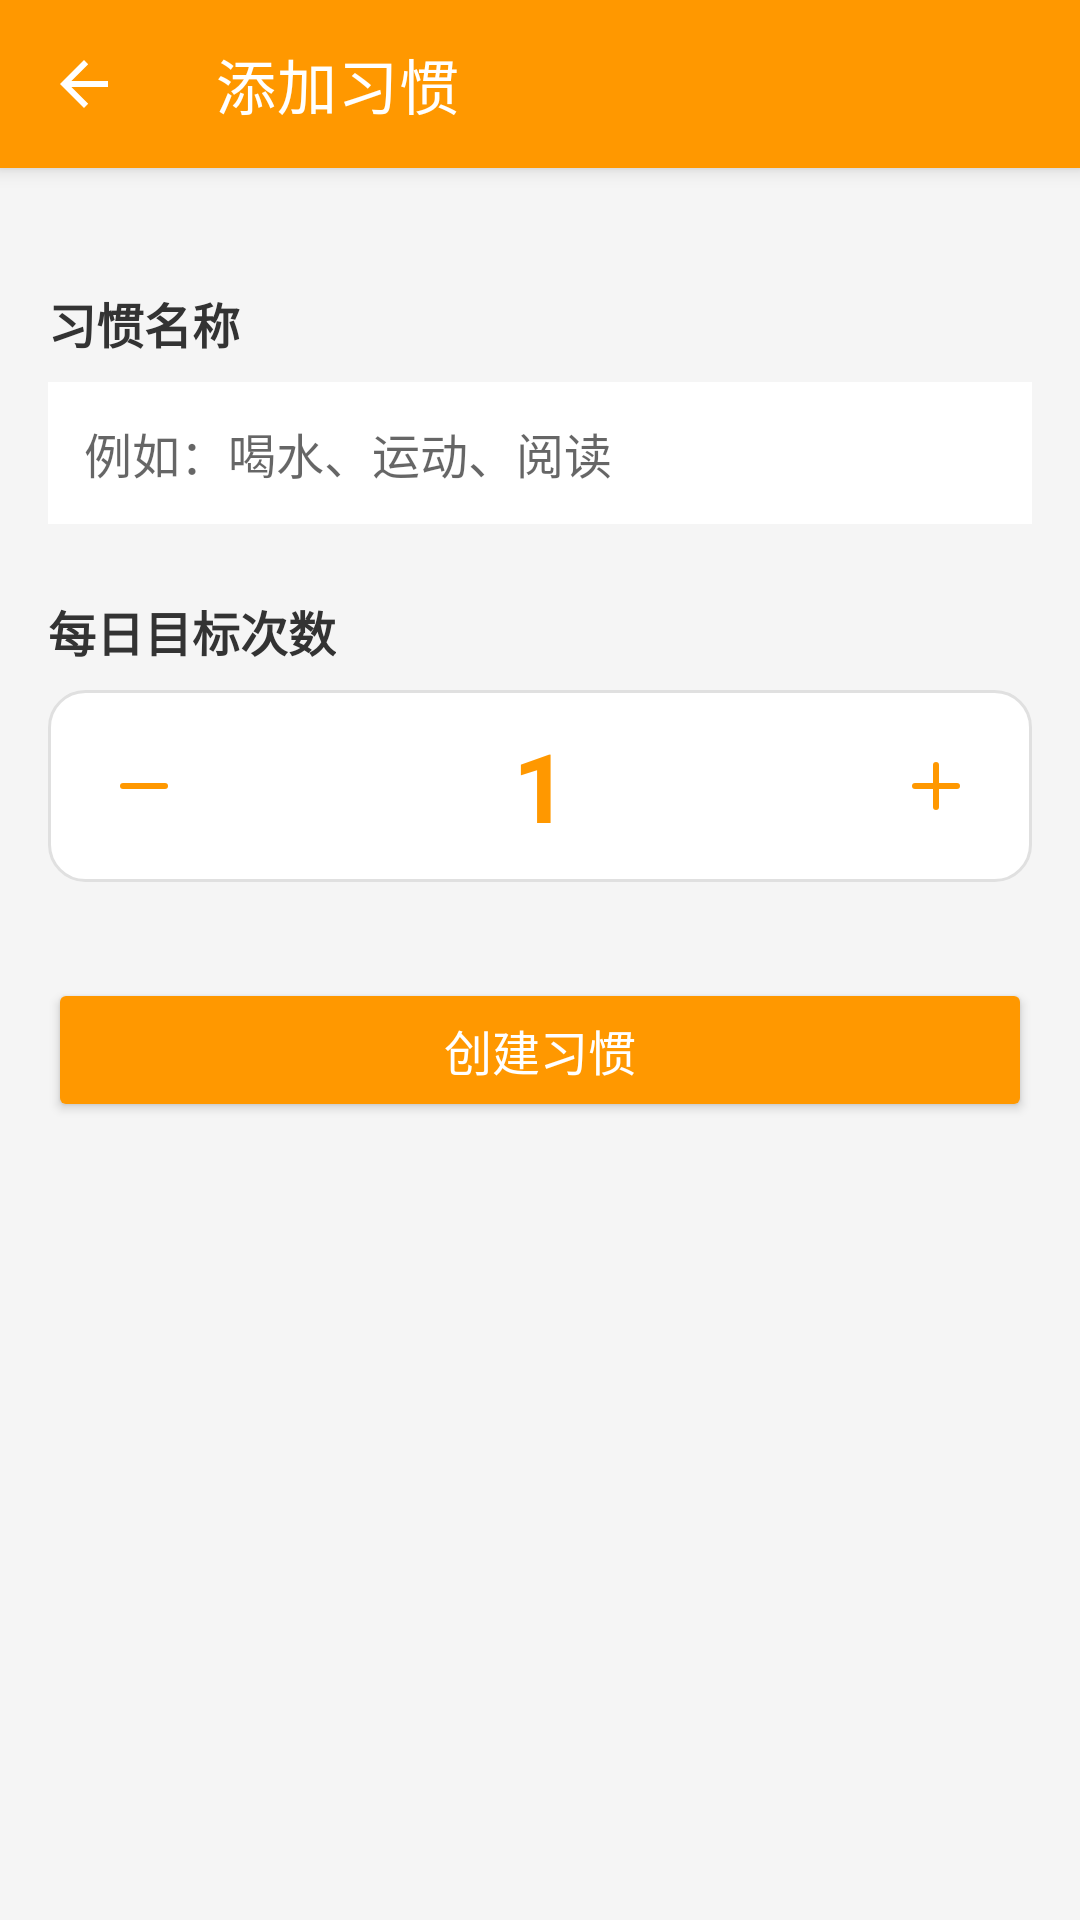

Reconstruct the res/layout file that produces this screen, plus the resources it refers to.
<!-- AndroidManifest.xml: application theme Theme.HabitTracker -->
<!-- res/layout/activity_add_habit.xml -->
<?xml version="1.0" encoding="utf-8"?>
<LinearLayout xmlns:android="http://schemas.android.com/apk/res/android"
    xmlns:app="http://schemas.android.com/apk/res-auto"
    android:layout_width="match_parent"
    android:layout_height="match_parent"
    android:orientation="vertical"
    android:background="@color/background_light">

    
    <androidx.appcompat.widget.Toolbar
        android:id="@+id/toolbar"
        android:layout_width="match_parent"
        android:layout_height="?attr/actionBarSize"
        android:background="@color/theme_primary"
        android:elevation="4dp"
        app:title="添加习惯"
        app:titleTextColor="@color/white"
        app:navigationIcon="?attr/homeAsUpIndicator" />

    <ScrollView
        android:layout_width="match_parent"
        android:layout_height="match_parent">

        <LinearLayout
            android:layout_width="match_parent"
            android:layout_height="wrap_content"
            android:orientation="vertical"
            android:padding="16dp">


        <TextView
            android:layout_width="wrap_content"
            android:layout_height="wrap_content"
            android:text="习惯名称"
            android:textSize="16sp"
            android:textColor="@color/text_primary"
            android:textStyle="bold"
            android:layout_marginTop="24dp" />

        <EditText
            android:id="@+id/etTitle"
            android:layout_width="match_parent"
            android:layout_height="wrap_content"
            android:hint="例如：喝水、运动、阅读"
            android:padding="12dp"
            android:layout_marginTop="8dp"
            android:background="@color/card_background"
            android:textSize="16sp" />

        <TextView
            android:layout_width="wrap_content"
            android:layout_height="wrap_content"
            android:text="每日目标次数"
            android:textSize="16sp"
            android:textColor="@color/text_primary"
            android:textStyle="bold"
            android:layout_marginTop="24dp" />

        <LinearLayout
            android:layout_width="match_parent"
            android:layout_height="wrap_content"
            android:orientation="horizontal"
            android:gravity="center_vertical"
            android:layout_marginTop="8dp"
            android:background="@drawable/card_background"
            android:padding="8dp">

            <ImageButton
                android:id="@+id/btnMinus"
                android:layout_width="48dp"
                android:layout_height="48dp"
                android:src="@drawable/ic_minus"
                android:background="?attr/selectableItemBackgroundBorderless" />

            <TextView
                android:id="@+id/tvCount"
                android:layout_width="0dp"
                android:layout_height="wrap_content"
                android:layout_weight="1"
                android:text="1"
                android:textSize="32sp"
                android:textColor="@color/theme_primary"
                android:gravity="center"
                android:textStyle="bold" />

            <ImageButton
                android:id="@+id/btnPlus"
                android:layout_width="48dp"
                android:layout_height="48dp"
                android:src="@drawable/ic_plus"
                android:background="?attr/selectableItemBackgroundBorderless" />

        </LinearLayout>

        <Button
            android:id="@+id/btnSave"
            android:layout_width="match_parent"
            android:layout_height="wrap_content"
            android:text="创建习惯"
            android:textSize="16sp"
            android:layout_marginTop="32dp"
            android:padding="12dp"
            android:backgroundTint="@color/theme_primary"
            android:textColor="@color/white" />

        </LinearLayout>

    </ScrollView>

</LinearLayout>
<!-- resources referenced by this layout -->
<resources>
  <color name="background_light">#FFF5F5F5</color>
  <color name="card_background">#FFFFFFFF</color>
  <color name="text_primary">#FF333333</color>
  <color name="theme_primary">#FF9800</color>
  <color name="white">#FFFFFFFF</color>
  <!-- drawable card_background (drawable) -->
  <?xml version="1.0" encoding="utf-8"?>
  <shape xmlns:android="http://schemas.android.com/apk/res/android">
      <solid android:color="@color/card_background" />
      <corners android:radius="12dp" />
      <stroke 
          android:width="1dp" 
          android:color="@color/card_border" />
  </shape>
  <!-- drawable ic_minus (drawable) -->
  <?xml version="1.0" encoding="utf-8"?>
  <vector xmlns:android="http://schemas.android.com/apk/res/android"
      android:width="24dp"
      android:height="24dp"
      android:viewportWidth="24"
      android:viewportHeight="24">
      <path
          android:pathData="M5,12 L19,12"
          android:strokeColor="#FF9800"
          android:strokeWidth="2"
          android:strokeLineCap="round"/>
  </vector>
  <!-- drawable ic_plus (drawable) -->
  <?xml version="1.0" encoding="utf-8"?>
  <vector xmlns:android="http://schemas.android.com/apk/res/android"
      android:width="24dp"
      android:height="24dp"
      android:viewportWidth="24"
      android:viewportHeight="24">
      <path
          android:pathData="M12,5 L12,19"
          android:strokeColor="#FF9800"
          android:strokeWidth="2"
          android:strokeLineCap="round"/>
      <path
          android:pathData="M5,12 L19,12"
          android:strokeColor="#FF9800"
          android:strokeWidth="2"
          android:strokeLineCap="round"/>
  </vector>
  <style name="Theme.HabitTracker" parent="Theme.MaterialComponents.Light.NoActionBar">
          
          <item name="colorPrimary">@color/theme_primary</item>
          <item name="colorPrimaryDark">@color/theme_primary_dark</item>
          <item name="colorAccent">@color/theme_primary</item>
          
          
          <item name="android:textColorPrimary">@color/text_primary</item>
          <item name="android:textColorSecondary">@color/text_secondary</item>
          
          
          <item name="android:windowBackground">@color/background_light</item>
          
          
          <item name="android:statusBarColor">@color/theme_primary</item>
          
          
          <item name="colorControlNormal">@color/white</item>
          
          
          <item name="windowActionBar">false</item>
          <item name="windowNoTitle">true</item>
      </style>
  <color name="card_border">#FFE0E0E0</color>
  <color name="theme_primary_dark">#F57C00</color>
  <color name="text_secondary">#FF666666</color>
</resources>
